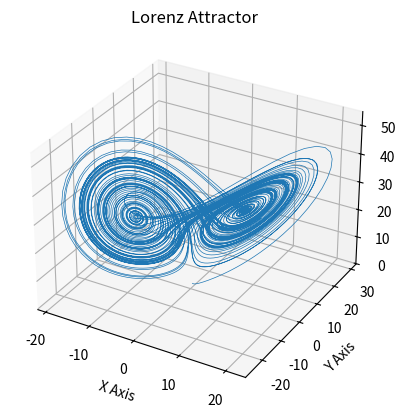

Write the Python code that produced this figure.
import numpy as np
import matplotlib.pyplot as plt


def lorenz(xyz, *, s=10, r=28, b=2.667):
    """
    Parameters
    ----------
    xyz : array-like, shape (3,)
       Point of interest in three-dimensional space.
    s, r, b : float
       Parameters defining the Lorenz attractor.

    Returns
    -------
    xyz_dot : array, shape (3,)
       Values of the Lorenz attractor's partial derivatives at *xyz*.
    """
    x, y, z = xyz
    x_dot = s*(y - x)
    y_dot = r*x - y - x*z
    z_dot = x*y - b*z
    return np.array([x_dot, y_dot, z_dot])


dt = 0.01
num_steps = 10000

xyzs = np.empty((num_steps + 1, 3))  # Need one more for the initial values
xyzs[0] = (0., 1., 1.05)  # Set initial values
# Step through "time", calculating the partial derivatives at the current point
# and using them to estimate the next point
for i in range(num_steps):
    xyzs[i + 1] = xyzs[i] + lorenz(xyzs[i]) * dt

# Plot
ax = plt.figure().add_subplot(projection='3d')

ax.plot(*xyzs.T, lw=0.5)
ax.set_xlabel("X Axis")
ax.set_ylabel("Y Axis")
ax.set_zlabel("Z Axis")
ax.set_title("Lorenz Attractor")

plt.show()
